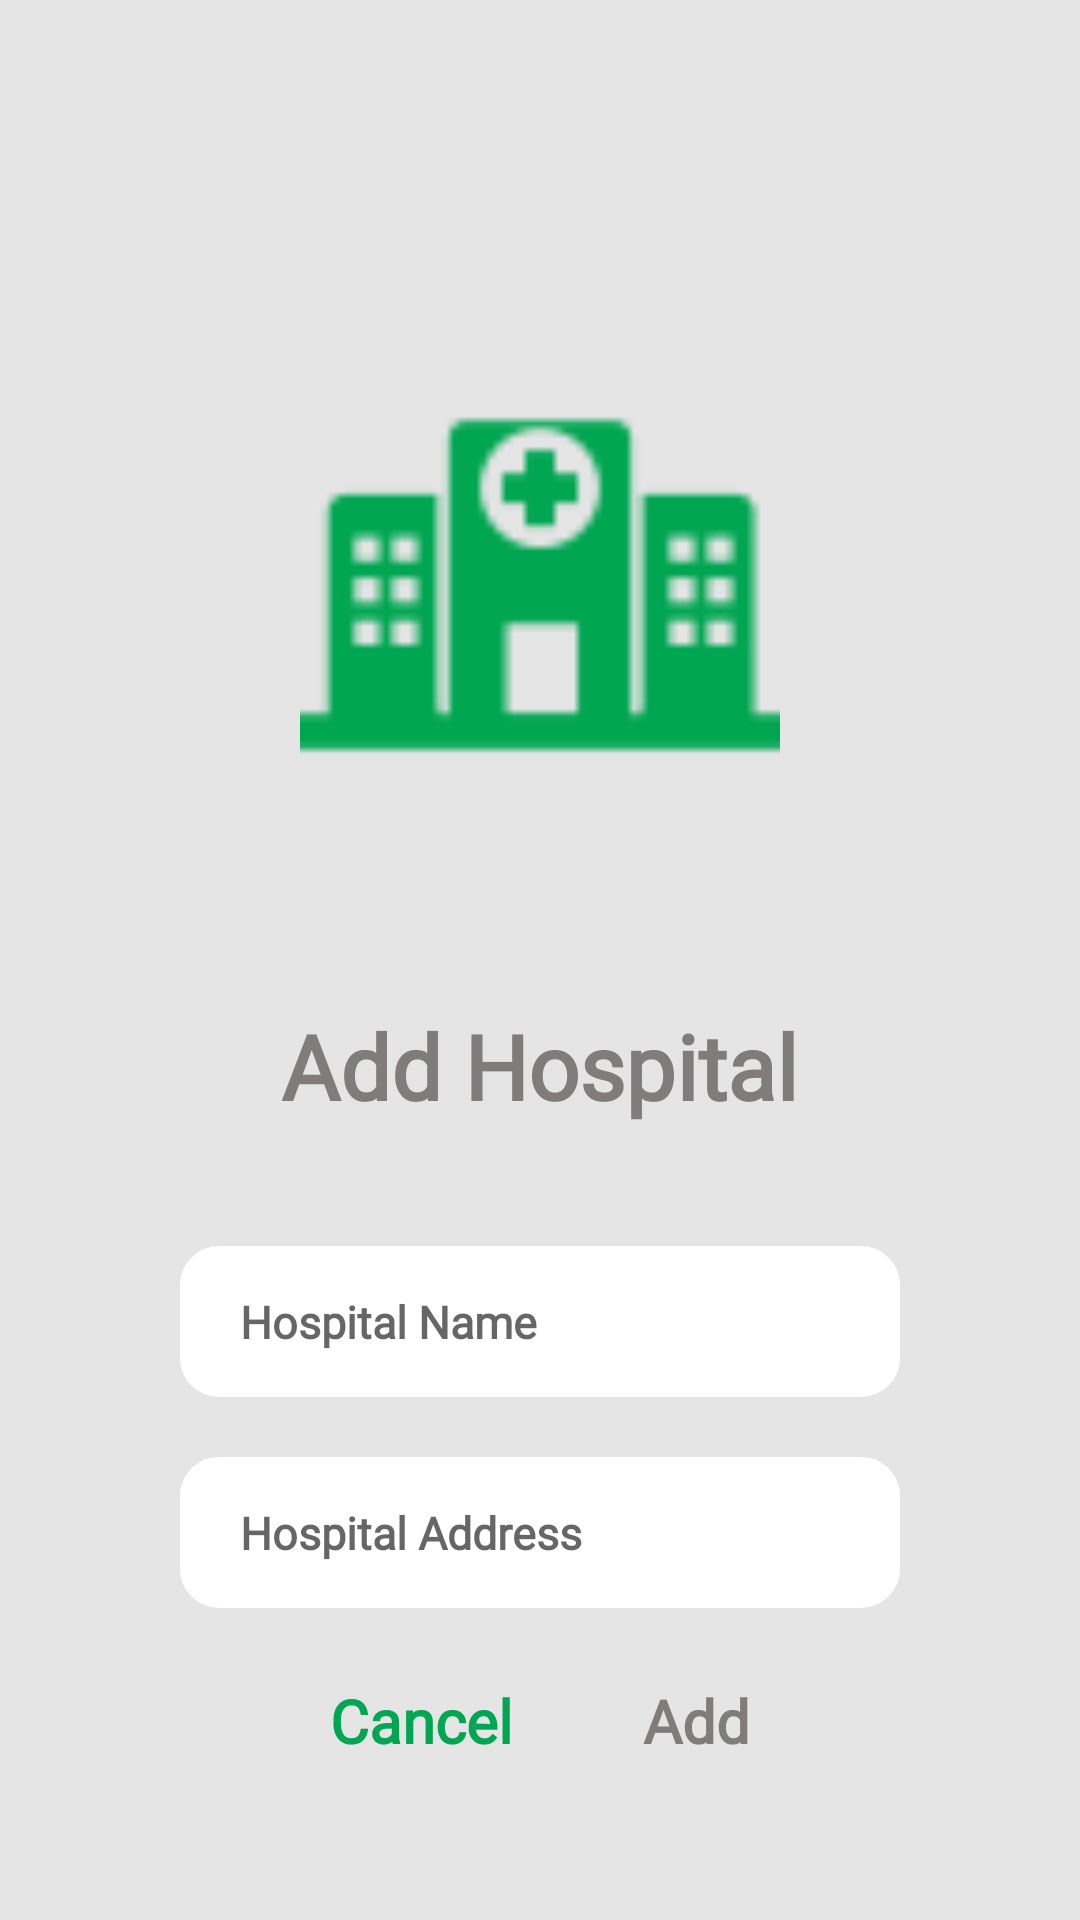

Write the Android layout XML for this screen, with the resource values it uses.
<!-- AndroidManifest.xml: application theme Theme.HealthApp -->
<!-- res/layout/fragment_hospital_add.xml -->
<?xml version="1.0" encoding="utf-8"?>
<androidx.constraintlayout.widget.ConstraintLayout xmlns:android="http://schemas.android.com/apk/res/android"
    xmlns:app="http://schemas.android.com/apk/res-auto"
    xmlns:tools="http://schemas.android.com/tools"
    android:layout_width="match_parent"
    android:layout_height="match_parent"
    android:background="@color/background"
    android:padding="40dp">

    <ImageView
        android:id="@+id/imageView"
        android:layout_width="160dp"
        android:layout_height="200dp"
        android:layout_marginTop="55dp"
        android:src="@drawable/hospital_buildings"
        app:layout_constraintEnd_toEndOf="parent"
        app:layout_constraintHorizontal_bias="0.5"
        app:layout_constraintStart_toStartOf="parent"
        app:layout_constraintTop_toTopOf="parent" />

    <TextView
        android:id="@+id/textHospital"
        android:layout_width="wrap_content"
        android:layout_height="wrap_content"
        android:layout_marginTop="40dp"
        android:fontFamily="@font/poppins_regular"
        android:inputType="text"
        android:text="Add Hospital"
        android:textColor="@color/text2"
        android:textSize="30sp"
        android:textStyle="bold"
        app:layout_constraintEnd_toEndOf="parent"
        app:layout_constraintHorizontal_bias="0.497"
        app:layout_constraintStart_toStartOf="parent"
        app:layout_constraintTop_toBottomOf="@+id/imageView" />

    <EditText
        android:id="@+id/edtTxtHospitalName"
        android:layout_width="match_parent"
        android:layout_height="wrap_content"
        android:layout_marginStart="20dp"
        android:layout_marginTop="40dp"
        android:layout_marginEnd="20dp"
        android:layout_weight="5"
        android:background="@drawable/et_border"
        android:backgroundTint="@color/white"
        android:drawablePadding="12dp"
        android:fontFamily="@font/poppins_light"
        android:hint="Hospital Name"
        android:inputType="text"
        android:padding="15dp"
        android:paddingStart="20dp"
        android:paddingEnd="20dp"
        android:textSize="15sp"
        android:textStyle="bold"
        app:layout_constraintEnd_toEndOf="parent"
        app:layout_constraintStart_toStartOf="parent"
        app:layout_constraintTop_toBottomOf="@+id/textHospital" />


    <EditText
        android:id="@+id/edtTxtHospitalAddress"
        android:layout_width="match_parent"
        android:layout_height="wrap_content"
        android:layout_marginStart="20dp"
        android:layout_marginTop="20dp"
        android:layout_marginEnd="20dp"
        android:layout_weight="5"
        android:background="@drawable/et_border"
        android:backgroundTint="@color/white"
        android:drawablePadding="12dp"
        android:fontFamily="@font/poppins_regular"
        android:hint="Hospital Address"
        android:inputType="text"
        android:padding="15dp"
        android:paddingStart="20dp"
        android:paddingEnd="20dp"
        android:textSize="15sp"
        android:textStyle="bold"
        app:layout_constraintEnd_toEndOf="parent"
        app:layout_constraintHorizontal_bias="0.5"
        app:layout_constraintStart_toStartOf="parent"
        app:layout_constraintTop_toBottomOf="@+id/edtTxtHospitalName" />

    <TextView
        android:id="@+id/textCancelHospital"
        android:layout_width="wrap_content"
        android:layout_height="wrap_content"
        android:layout_marginStart="70dp"
        android:layout_marginTop="24dp"
        android:fontFamily="@font/poppins_regular"
        android:text="Cancel"
        android:textColor="@color/green"
        android:textSize="20sp"
        android:textStyle="bold"
        app:layout_constraintStart_toStartOf="parent"
        app:layout_constraintTop_toBottomOf="@+id/edtTxtHospitalAddress" />

    <TextView
        android:id="@+id/btnAddHospital"
        android:layout_width="wrap_content"
        android:layout_height="wrap_content"
        android:layout_marginTop="24dp"
        android:layout_marginEnd="70dp"
        android:fontFamily="@font/poppins_regular"
        android:text="Add"
        android:textColor="@color/text2"
        android:textSize="20sp"
        android:textStyle="bold"
        app:layout_constraintEnd_toEndOf="parent"
        app:layout_constraintTop_toBottomOf="@+id/edtTxtHospitalAddress" />

    <ProgressBar
        android:id="@+id/progressBar"
        style="?android:attr/progressBarStyle"
        android:layout_width="wrap_content"
        android:layout_height="wrap_content"
        android:visibility="gone"
        app:layout_constraintBottom_toBottomOf="parent"
        app:layout_constraintEnd_toEndOf="parent"
        app:layout_constraintHorizontal_bias="0.5"
        app:layout_constraintStart_toStartOf="parent"
        app:layout_constraintTop_toTopOf="parent" />

</androidx.constraintlayout.widget.ConstraintLayout>
<!-- resources referenced by this layout -->
<resources>
  <color name="background">#E5E5E5</color>
  <color name="green">#00A651</color>
  <color name="text2">#807C7C</color>
  <color name="white">#FFFFFFFF</color>
  <!-- drawable et_border (drawable) -->
  <?xml version="1.0" encoding="utf-8"?>
  <shape xmlns:android="http://schemas.android.com/apk/res/android">
      <stroke
          android:width="2dp"
  
          android:color="@color/green" />
      <corners android:radius="12dp" />
  </shape>
  <!-- drawable hospital_buildings: png bitmap (drawable, 2776 bytes) -->
  <style name="Theme.HealthApp" parent="Theme.MaterialComponents.DayNight.NoActionBar">
          
          <item name="colorPrimary">@color/purple_500</item>
          <item name="colorPrimaryVariant">@color/green</item>
          <item name="colorOnPrimary">@color/white</item>
          
          <item name="colorSecondary">@color/teal_200</item>
          <item name="colorSecondaryVariant">@color/teal_700</item>
          <item name="colorOnSecondary">@color/black</item>
          
          <item name="android:statusBarColor" tools:targetApi="l">?attr/colorPrimaryVariant</item>
          
      </style>
  <color name="purple_500">#FF6200EE</color>
  <color name="teal_200">#FF03DAC5</color>
  <color name="teal_700">#FF018786</color>
  <color name="black">#FF000000</color>
</resources>
